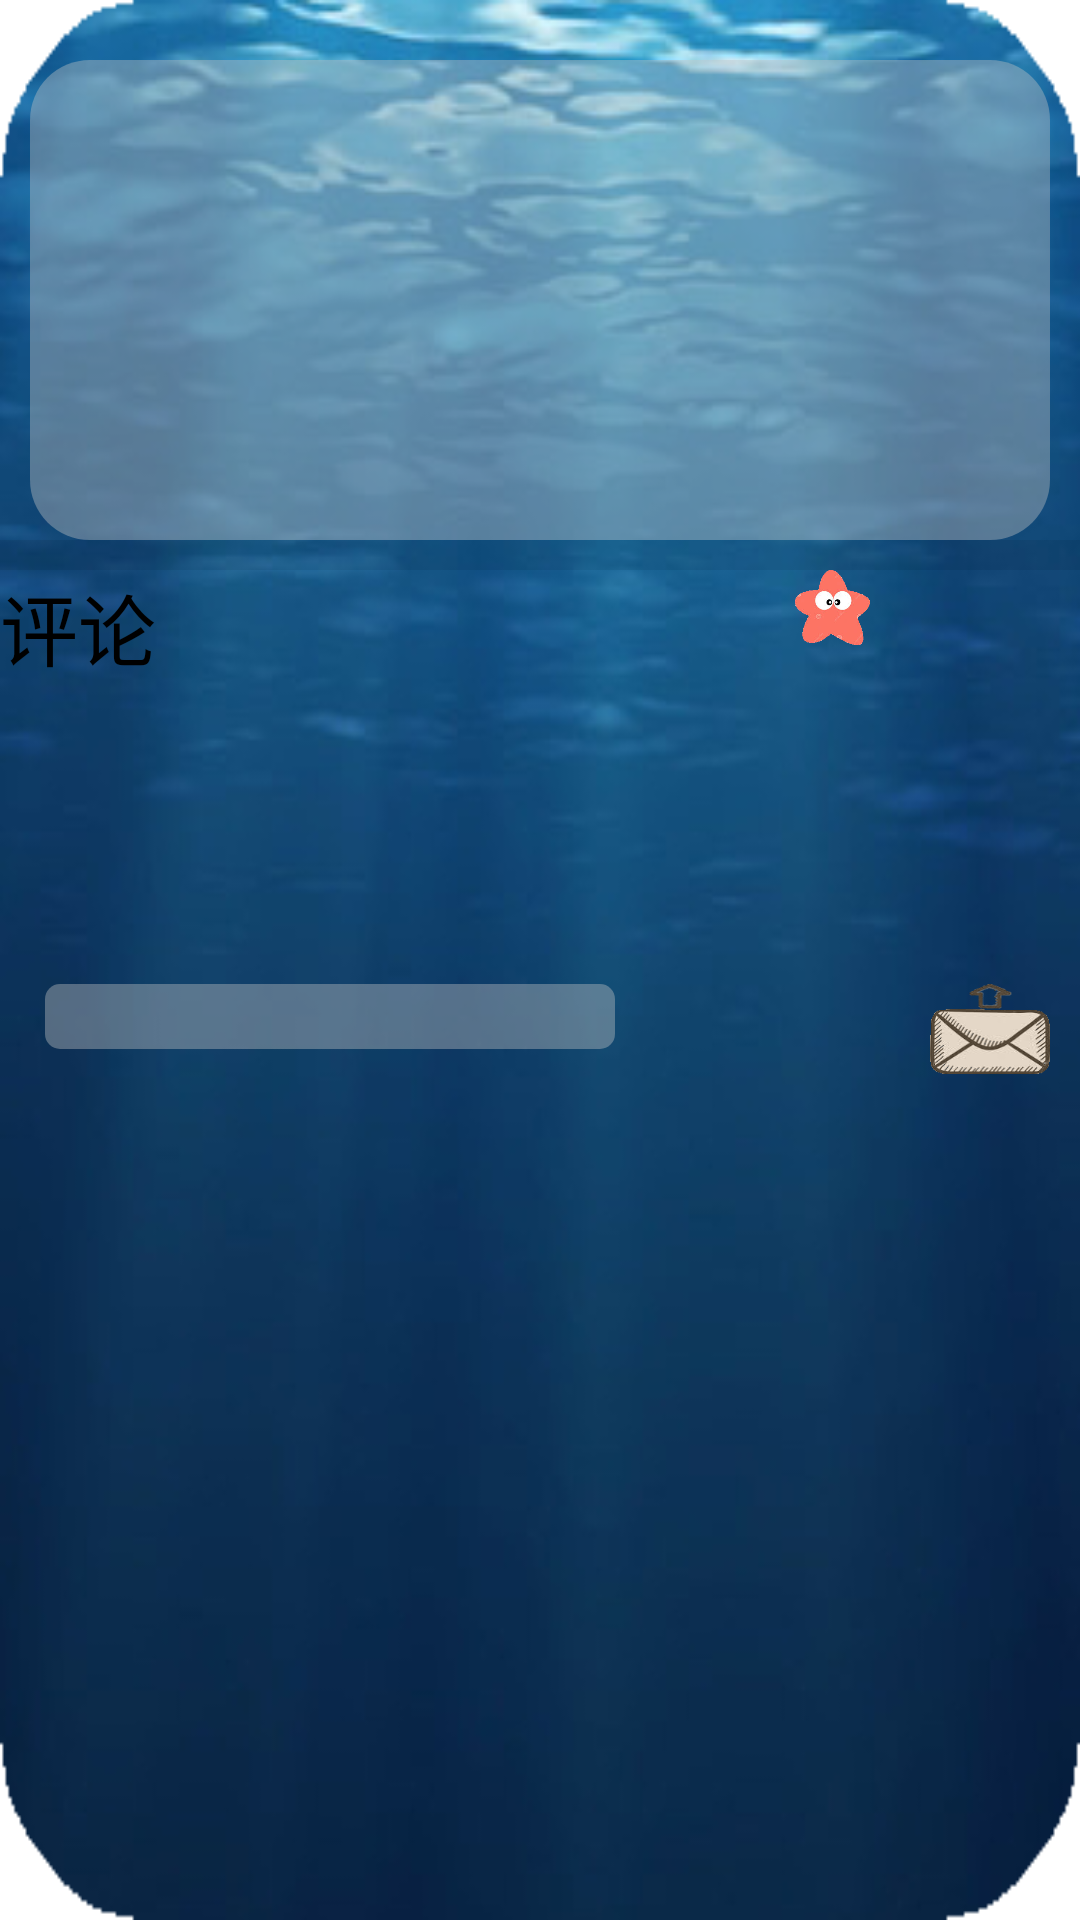

Android layout source for this screen:
<!-- AndroidManifest.xml: activity theme Translucent -->
<!-- res/layout/activity_main3.xml -->
<?xml version="1.0" encoding="utf-8"?>
<LinearLayout xmlns:android="http://schemas.android.com/apk/res/android"
    xmlns:tools="http://schemas.android.com/tools"
    android:id="@+id/activity_main3"
    android:layout_width="match_parent"
    android:layout_height="match_parent"
    android:orientation="vertical"
    android:layout_marginTop="80dp"
    android:layout_marginLeft="15dp"
    android:layout_marginRight="15dp"
    android:layout_marginBottom="90dp"
    android:background="@mipmap/background"
    tools:context="com.hackday.anonymousmeet.Activity.Main3Activity">

    <TextView
        android:layout_width="match_parent"
        android:layout_height="wrap_content"

        android:layout_marginTop="20dp"
        android:layout_marginLeft="10dp"
        android:layout_marginRight="10dp"
        android:height="160dp"
        android:id="@+id/content"
        android:textColor="#000000"
        android:background="@drawable/background"
        android:textSize="20sp"
        android:text="   "
        />
    <View
        android:layout_width="match_parent"
        android:background="@android:drawable/divider_horizontal_bright"
        android:layout_height="10dp"/>
    <RelativeLayout
        android:layout_width="match_parent"
        android:layout_height="wrap_content">
        <TextView
            android:layout_width="100dp"
            android:layout_height="wrap_content"
            android:textColor="#000000"
            android:textSize="26sp"
            android:text="评论"/>
        <ImageView
            android:layout_width="25dp"
            android:layout_height="25dp"
            android:layout_alignParentRight="true"
            android:layout_marginRight="70dp"
            android:background="@mipmap/star"/>
        <TextView
            android:layout_alignParentRight="true"
            tools:text="123"
            android:layout_marginRight="20dp"
            android:textSize="20sp"
            android:id="@+id/likeamount"
            android:layout_width="wrap_content"
            android:layout_height="wrap_content" />
    </RelativeLayout>

    <ListView
        android:id="@+id/comments"
        android:layout_width="match_parent"
        android:layout_height="100dp"/>

    <RelativeLayout
        android:layout_width="match_parent"
        android:layout_height="wrap_content"
        android:layout_marginBottom="7dp">
        <EditText
            android:background="@drawable/background2"
            android:layout_width="190dp"
            android:layout_marginLeft="15dp"
            android:textSize="16sp"
            android:id="@+id/edit_text"
            android:layout_height="wrap_content" />
        <Button
            android:id="@+id/send"
            android:layout_width="40dp"
            android:layout_height="30dp"
            android:gravity="center"
            android:background="@mipmap/send"
            android:layout_alignParentRight="true"
            android:layout_alignTop="@+id/edit_text"
            android:layout_marginBottom="18dp"
            android:layout_marginRight="10dp" />
    </RelativeLayout>
</LinearLayout>
<!-- resources referenced by this layout -->
<resources>
  <!-- drawable background (drawable) -->
  <?xml version="1.0" encoding="utf-8"?>
  <shape xmlns:android="http://schemas.android.com/apk/res/android">
      <solid android:color="#66C2C2C2" />
      <corners android:topLeftRadius="20dp"
          android:topRightRadius="20dp"
          android:bottomRightRadius="20dp"
          android:bottomLeftRadius="20dp"/>
      
  </shape>
  <!-- drawable background2 (drawable) -->
  <?xml version="1.0" encoding="utf-8"?>
  <shape xmlns:android="http://schemas.android.com/apk/res/android">
      <solid android:color="#66C2C2C2" />
      <corners android:topLeftRadius="5dp"
          android:topRightRadius="5dp"
          android:bottomRightRadius="5dp"
          android:bottomLeftRadius="5dp"/>
      
  </shape>
  <!-- mipmap background (drawable) -->
  <?xml version="1.0" encoding="utf-8"?>
  <shape xmlns:android="http://schemas.android.com/apk/res/android">
      <solid android:color="#66C2C2C2" />
      <corners android:topLeftRadius="20dp"
          android:topRightRadius="20dp"
          android:bottomRightRadius="20dp"
          android:bottomLeftRadius="20dp"/>
      
  </shape>
  <!-- mipmap send: png bitmap (mipmap-xxhdpi, 36942 bytes) -->
  <!-- mipmap star: png bitmap (drawable, 11954 bytes) -->
  <style name="Translucent" parent="@android:style/Theme.Translucent">
          <item name="android:windowBackground">@android:color/transparent</item>
          <item name="android:windowNoTitle">true</item>
          <item name="android:windowIsFloating">true</item>
          <item name="android:windowIsTranslucent">true</item>
          <item name="android:windowContentOverlay">@null</item>
          <item name="android:windowAnimationStyle">@android:style/Animation.Dialog</item>
          <item name="android:backgroundDimEnabled">true</item>
      </style>
</resources>
